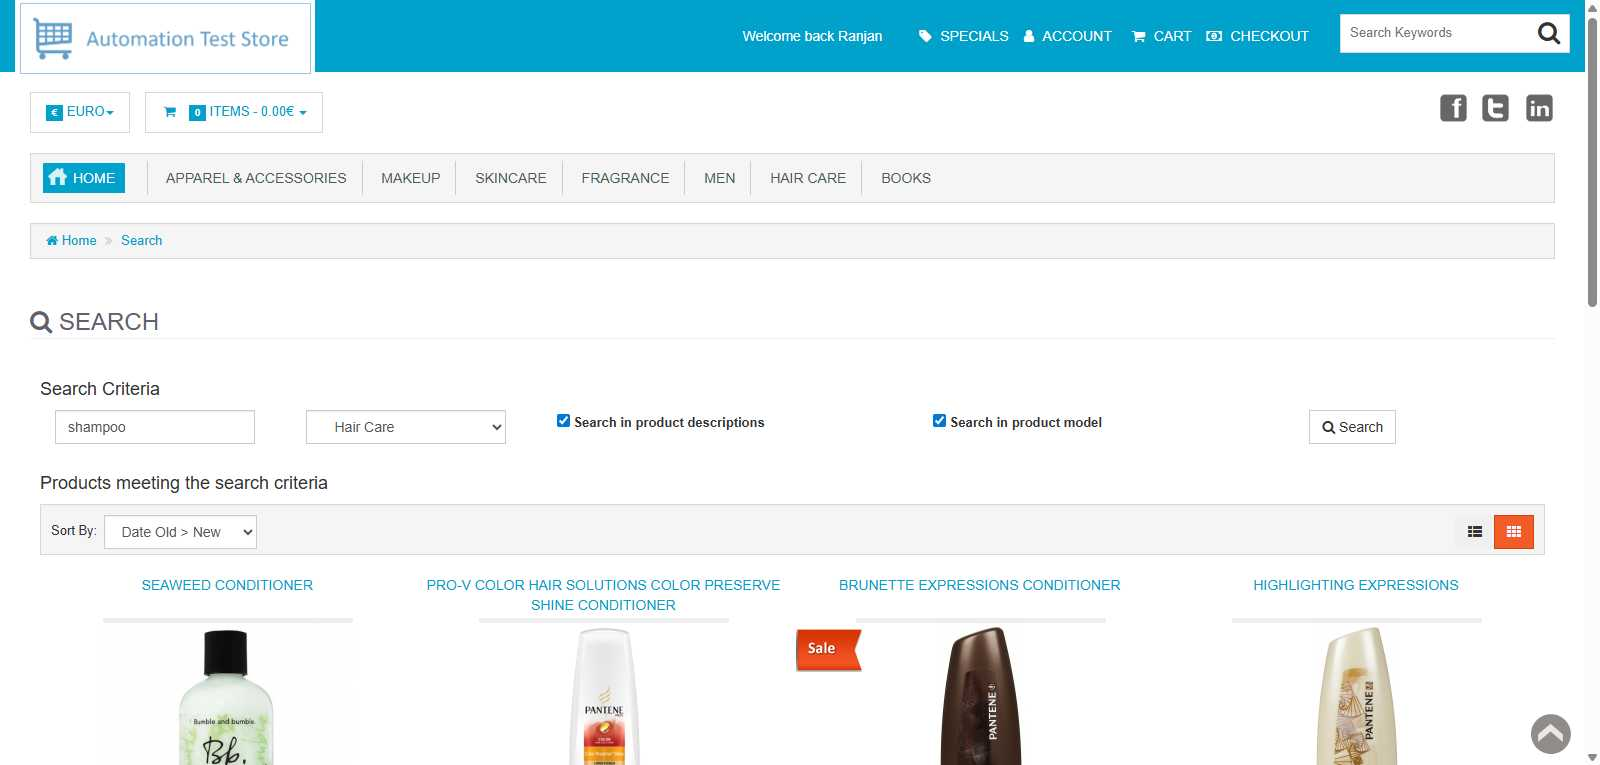
Workflow: selectItem

Step 1 [try]: Chrome Search in window 'Search' (chrome.exe)
